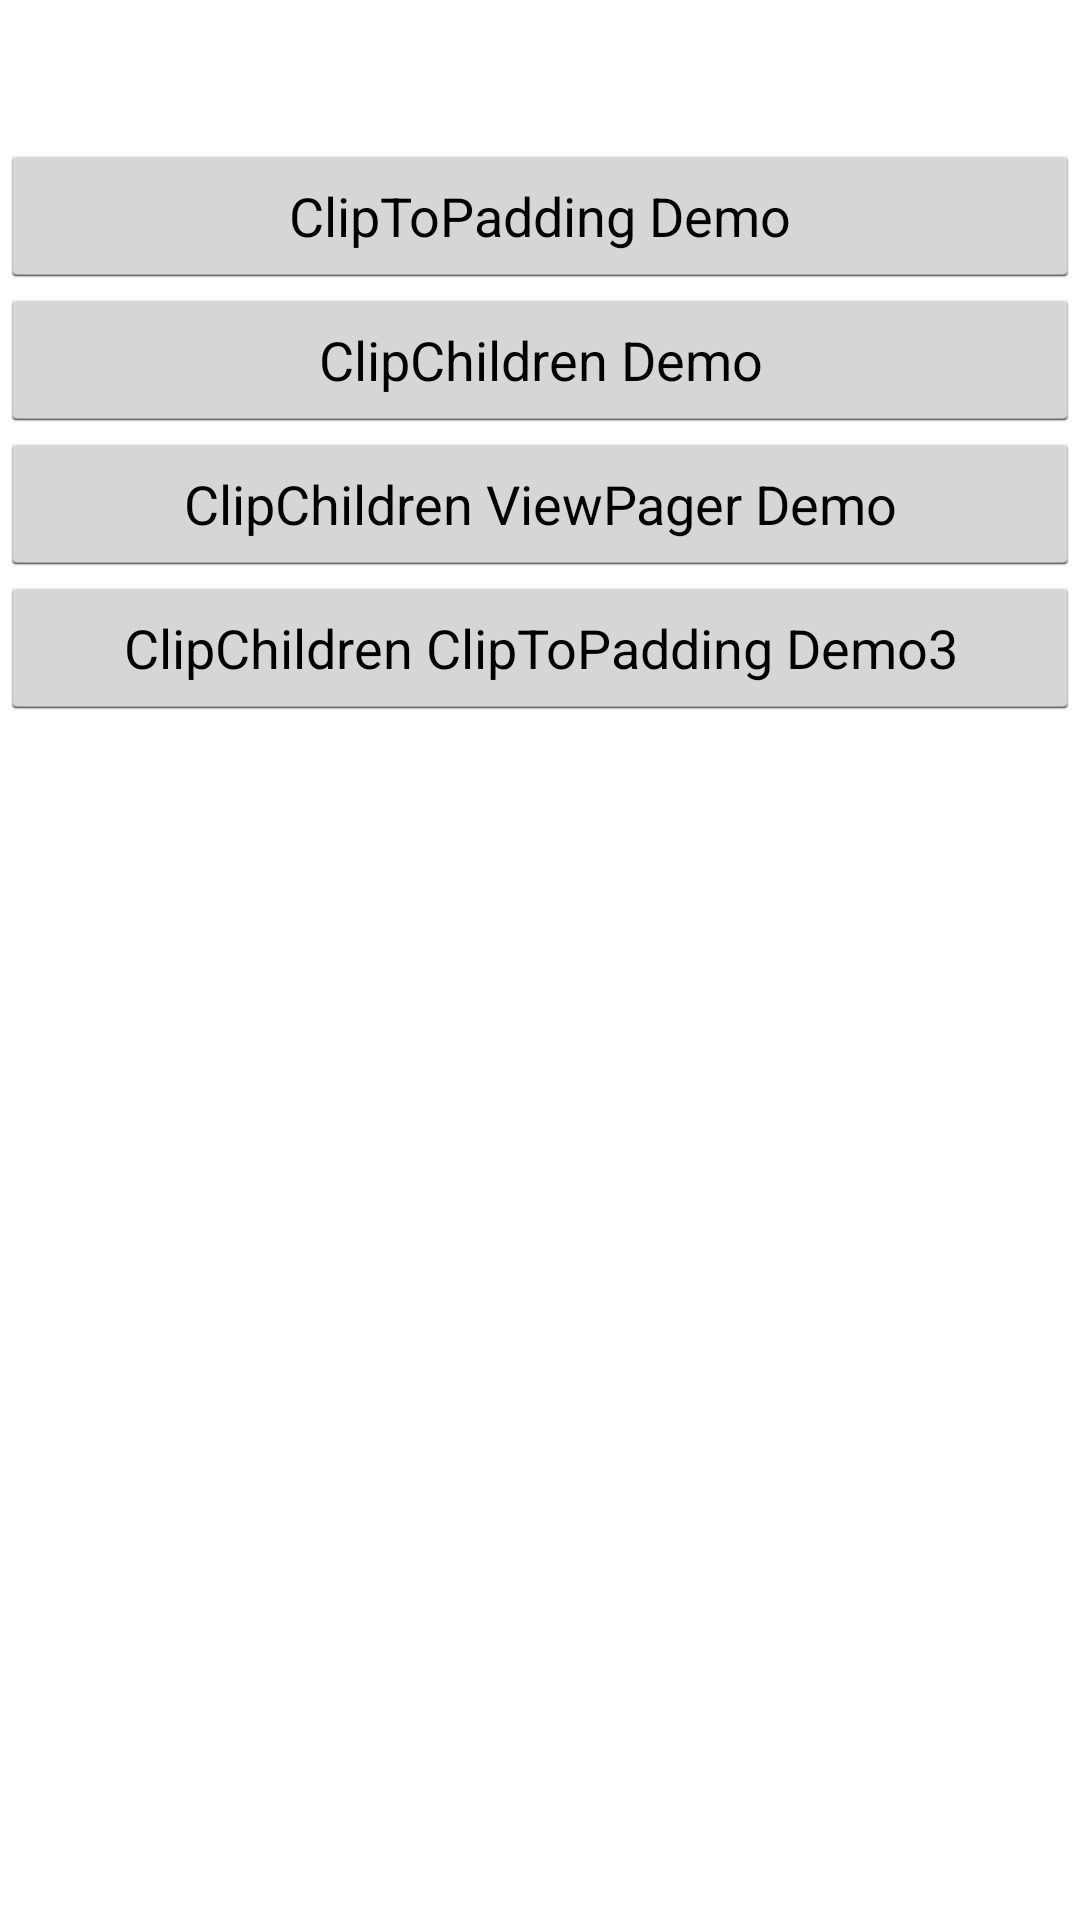

Layout XML and referenced resources for this Android screen:
<!-- AndroidManifest.xml: application theme AppTheme -->
<!-- res/layout/main_layout.xml -->
<?xml version="1.0" encoding="utf-8"?>


<LinearLayout xmlns:android="http://schemas.android.com/apk/res/android"
    android:orientation="vertical" android:layout_width="match_parent"
    android:layout_height="match_parent">

    <Button
        android:layout_marginTop="?android:attr/actionBarSize"
        android:layout_width="match_parent"
        android:layout_height="wrap_content"
        android:text="ClipToPadding Demo"
        android:id="@+id/btn1"
        android:onClick="onClick"
        />
    <Button
        android:layout_width="match_parent"
        android:layout_height="wrap_content"
        android:text="ClipChildren Demo"
        android:id="@+id/btn2"
        android:onClick="onClick"
        />
    <Button
        android:layout_width="match_parent"
        android:layout_height="wrap_content"
        android:text="ClipChildren ViewPager Demo"
        android:id="@+id/btn3"
        android:onClick="onClick"
        />
    <Button
        android:layout_width="match_parent"
        android:layout_height="wrap_content"
        android:text="ClipChildren ClipToPadding Demo3"
        android:id="@+id/btn4"
        android:onClick="onClick"
        />
</LinearLayout>
<!-- resources referenced by this layout -->
<resources>
  <style name="AppTheme" parent="BaseTheme">
          
      </style>
  <style name="BaseTheme" parent="android:Theme.Holo.Light.DarkActionBar">
          <item name="android:actionBarStyle">@style/TransparentActionBar</item>
  
          
          <item name="android:windowActionBarOverlay">true</item>
  
          
          
      </style>
  <style name="TransparentActionBar" parent="android:Widget.Holo.ActionBar">
          <item name="android:background">#b200b5f1</item>
          <item name="android:titleTextStyle">@style/CustomTitleTextStyle</item>
      </style>
  <style name="CustomTitleTextStyle" parent="android:TextAppearance.Holo.Widget.ActionBar.Title">
          <item name="android:textColor">@android:color/white</item>
          <item name="android:textStyle">normal</item>
      </style>
</resources>
